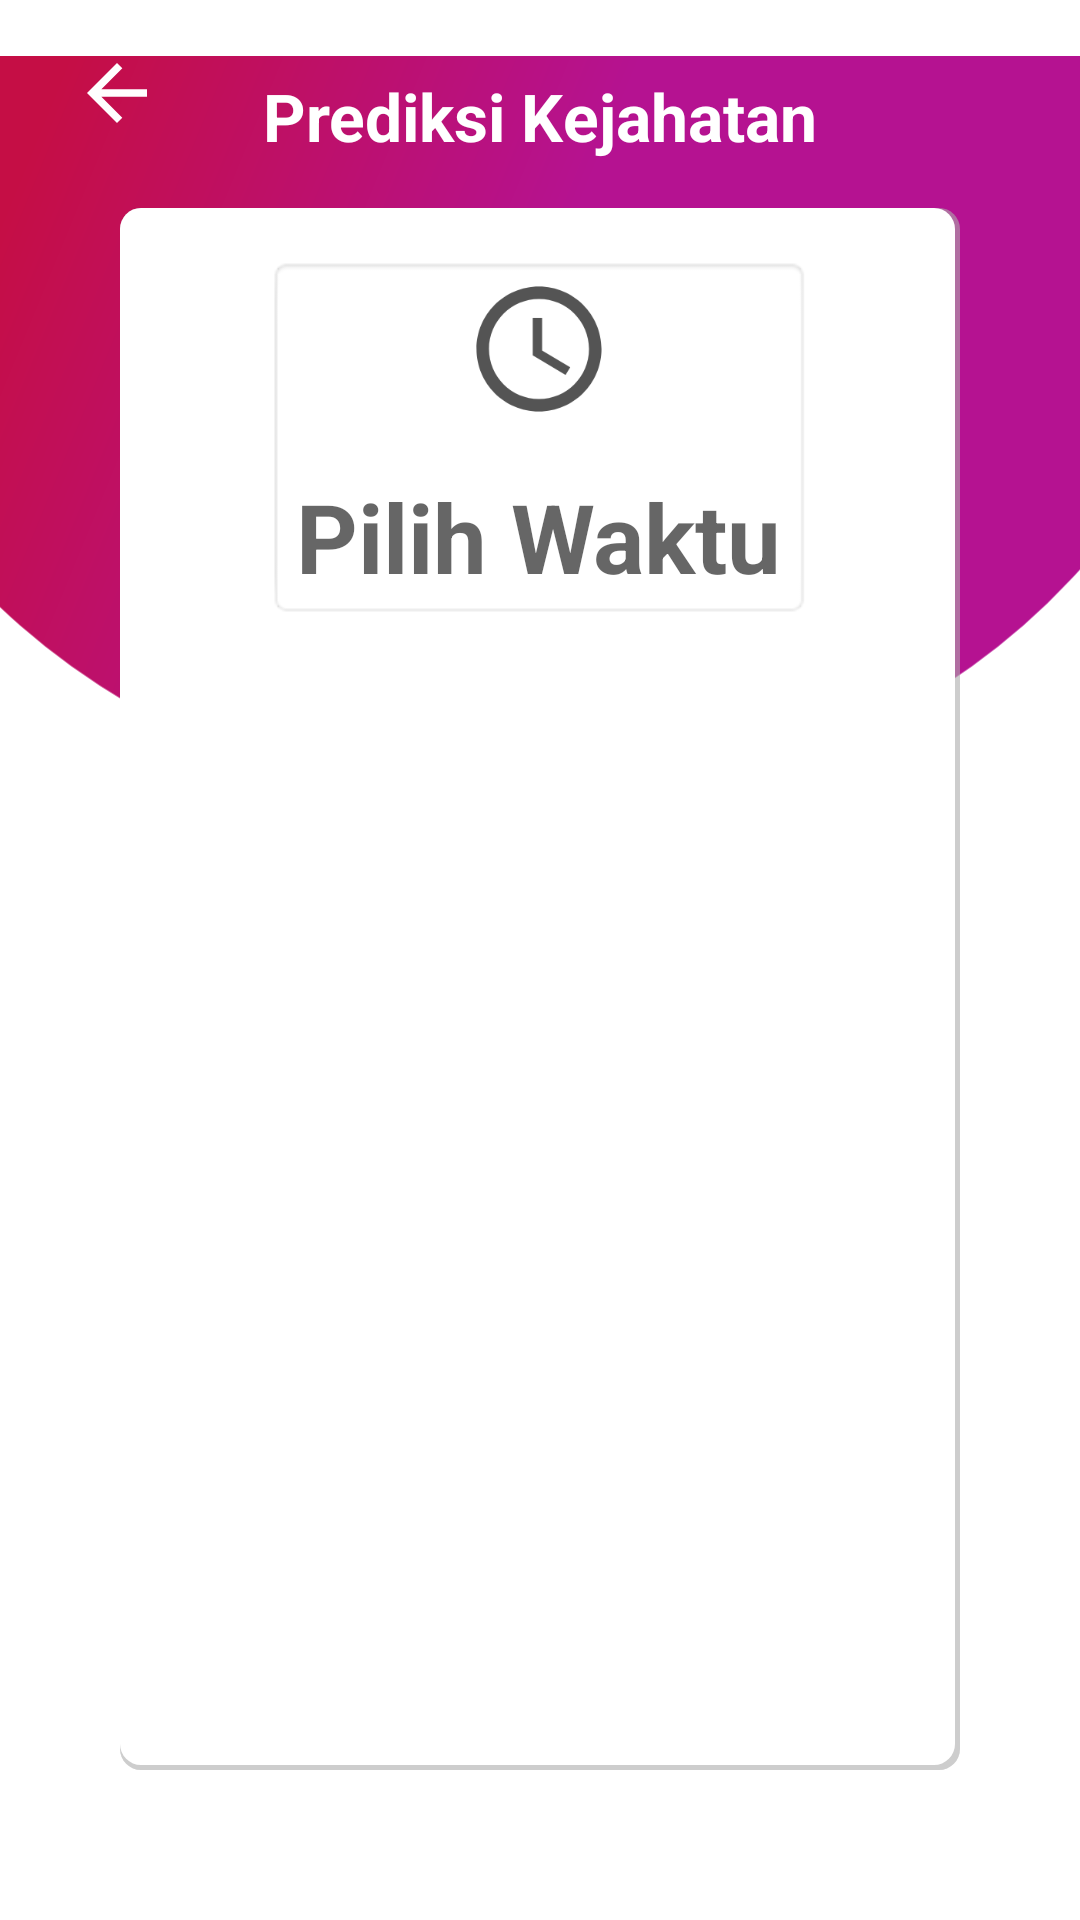

Layout XML and referenced resources for this Android screen:
<!-- AndroidManifest.xml: application theme Theme.JAGA -->
<!-- res/layout/activity_quisioner.xml -->
<?xml version="1.0" encoding="utf-8"?>
<androidx.constraintlayout.widget.ConstraintLayout xmlns:android="http://schemas.android.com/apk/res/android"
    xmlns:app="http://schemas.android.com/apk/res-auto"
    xmlns:tools="http://schemas.android.com/tools"
    android:layout_width="match_parent"
    android:layout_height="match_parent"
    tools:context=".ui.QuisionerActivity">


    <ImageView
        android:id="@+id/imageView2"
        android:layout_width="wrap_content"
        android:layout_height="wrap_content"
        android:contentDescription="background"
        app:layout_constraintEnd_toEndOf="parent"
        app:layout_constraintStart_toStartOf="parent"
        app:layout_constraintTop_toTopOf="parent"
        app:srcCompat="@drawable/ic_ellipse_7" />

    <ImageButton
        android:id="@+id/btn_back"
        android:layout_width="wrap_content"
        android:layout_height="wrap_content"
        android:layout_marginStart="24dp"
        android:layout_marginTop="16dp"
        android:background="@null"
        android:contentDescription="Kembali"
        app:layout_constraintStart_toStartOf="parent"
        app:layout_constraintTop_toTopOf="parent"
        app:srcCompat="@drawable/ic_baseline_arrow_back_24"
        tools:ignore="TouchTargetSizeCheck" />

    <TextView
        android:id="@+id/textView3"
        android:layout_width="wrap_content"
        android:layout_height="wrap_content"
        android:layout_marginTop="8dp"
        android:text="Prediksi Kejahatan"
        android:textColor="#FFFFFF"
        android:textSize="22sp"
        android:textStyle="bold"
        app:layout_constraintEnd_toEndOf="parent"
        app:layout_constraintStart_toStartOf="parent"
        app:layout_constraintTop_toTopOf="@+id/btn_back" />

    <RelativeLayout
        android:id="@+id/rv_crime"
        android:layout_width="match_parent"
        android:layout_height="0dp"
        android:layout_marginStart="40dp"
        android:layout_marginTop="16dp"
        android:layout_marginEnd="40dp"
        android:layout_marginBottom="50dp"
        android:background="@drawable/card_source"
        app:layout_constraintBottom_toBottomOf="parent"
        app:layout_constraintEnd_toEndOf="parent"
        app:layout_constraintStart_toStartOf="parent"
        app:layout_constraintTop_toBottomOf="@id/textView3" >


        <TextView
            android:id="@+id/selectTime"
            android:layout_width="wrap_content"
            android:layout_height="wrap_content"
            android:layout_centerHorizontal="true"
            android:layout_marginTop="16dp"
            android:background="@android:drawable/editbox_background"
            android:drawableTop="@drawable/ic_baseline_access_time_24"
            android:drawablePadding="16dp"
            android:hint="Pilih Waktu"
            android:textSize="32sp"
            android:textStyle="bold" />
    </RelativeLayout>




</androidx.constraintlayout.widget.ConstraintLayout>
<!-- resources referenced by this layout -->
<resources>
  <!-- drawable card_source (drawable) -->
  <?xml version="1.0" encoding="utf-8"?>
  <layer-list xmlns:android="http://schemas.android.com/apk/res/android">
  
      
      <item>
          <shape android:shape="rectangle">
  
              <solid android:color="#5EAAAAAA" />
              <corners android:radius="7dp" />
  
          </shape>
      </item>
      <item>
          <shape android:shape="rectangle">
  
              <solid android:color="#5EAAAAAA" />
              <corners android:radius="7dp" />
  
          </shape>
      </item>
      
      <item android:bottom="5px" android:right="5px">
  
          <shape android:shape="rectangle">
  
              <solid android:color="#FFFFFF" />
              <corners android:radius="7dp" />
  
  
          </shape>
  
      </item>
  
  
  </layer-list>
  <!-- drawable ic_baseline_access_time_24 (drawable) -->
  <vector android:height="50dp" android:tint="#545454"
      android:viewportHeight="24" android:viewportWidth="24"
      android:width="50dp" xmlns:android="http://schemas.android.com/apk/res/android">
      <path android:fillColor="@android:color/white" android:pathData="M11.99,2C6.47,2 2,6.48 2,12s4.47,10 9.99,10C17.52,22 22,17.52 22,12S17.52,2 11.99,2zM12,20c-4.42,0 -8,-3.58 -8,-8s3.58,-8 8,-8 8,3.58 8,8 -3.58,8 -8,8z"/>
      <path android:fillColor="@android:color/white" android:pathData="M12.5,7H11v6l5.25,3.15 0.75,-1.23 -4.5,-2.67z"/>
  </vector>
  <!-- drawable ic_baseline_arrow_back_24 (drawable) -->
  <vector android:autoMirrored="true" android:height="30dp"
      android:tint="#FFFEFE" android:viewportHeight="24"
      android:viewportWidth="24" android:width="30dp" xmlns:android="http://schemas.android.com/apk/res/android">
      <path android:fillColor="@android:color/white" android:pathData="M20,11H7.83l5.59,-5.59L12,4l-8,8 8,8 1.41,-1.41L7.83,13H20v-2z"/>
  </vector>
  <!-- drawable ic_ellipse_7 (drawable) -->
  <vector xmlns:android="http://schemas.android.com/apk/res/android"
      xmlns:aapt="http://schemas.android.com/aapt"
      android:width="414dp"
      android:height="288dp"
      android:viewportWidth="414"
      android:viewportHeight="288">
    <path
        android:pathData="M-72,49.5a272,238.5 0,1 0,544 0a272,238.5 0,1 0,-544 0z">
      <aapt:attr name="android:fillColor">
        <gradient 
            android:startY="48.9253"
            android:startX="6"
            android:endY="126.307"
            android:endX="194.347"
            android:type="linear">
          <item android:offset="0" android:color="#FFC50E45"/>
          <item android:offset="1" android:color="#FFB51291"/>
        </gradient>
      </aapt:attr>
    </path>
  </vector>
  <style name="Theme.JAGA" parent="Theme.MaterialComponents.DayNight.NoActionBar">
          
          <item name="colorPrimary">@color/purple_200</item>
          <item name="colorPrimaryVariant">#970684</item>
          <item name="colorOnPrimary">@color/white</item>
          
          <item name="colorSecondary">@color/teal_200</item>
          <item name="colorSecondaryVariant">@color/teal_700</item>
          <item name="colorOnSecondary">@color/white</item>
          
          <item name="android:statusBarColor" tools:targetApi="l">?attr/colorPrimaryVariant</item>
          
      </style>
  <color name="purple_200">#FFBB86FC</color>
  <color name="white">#FFFFFFFF</color>
  <color name="teal_200">#FF03DAC5</color>
  <color name="teal_700">#FF018786</color>
</resources>
